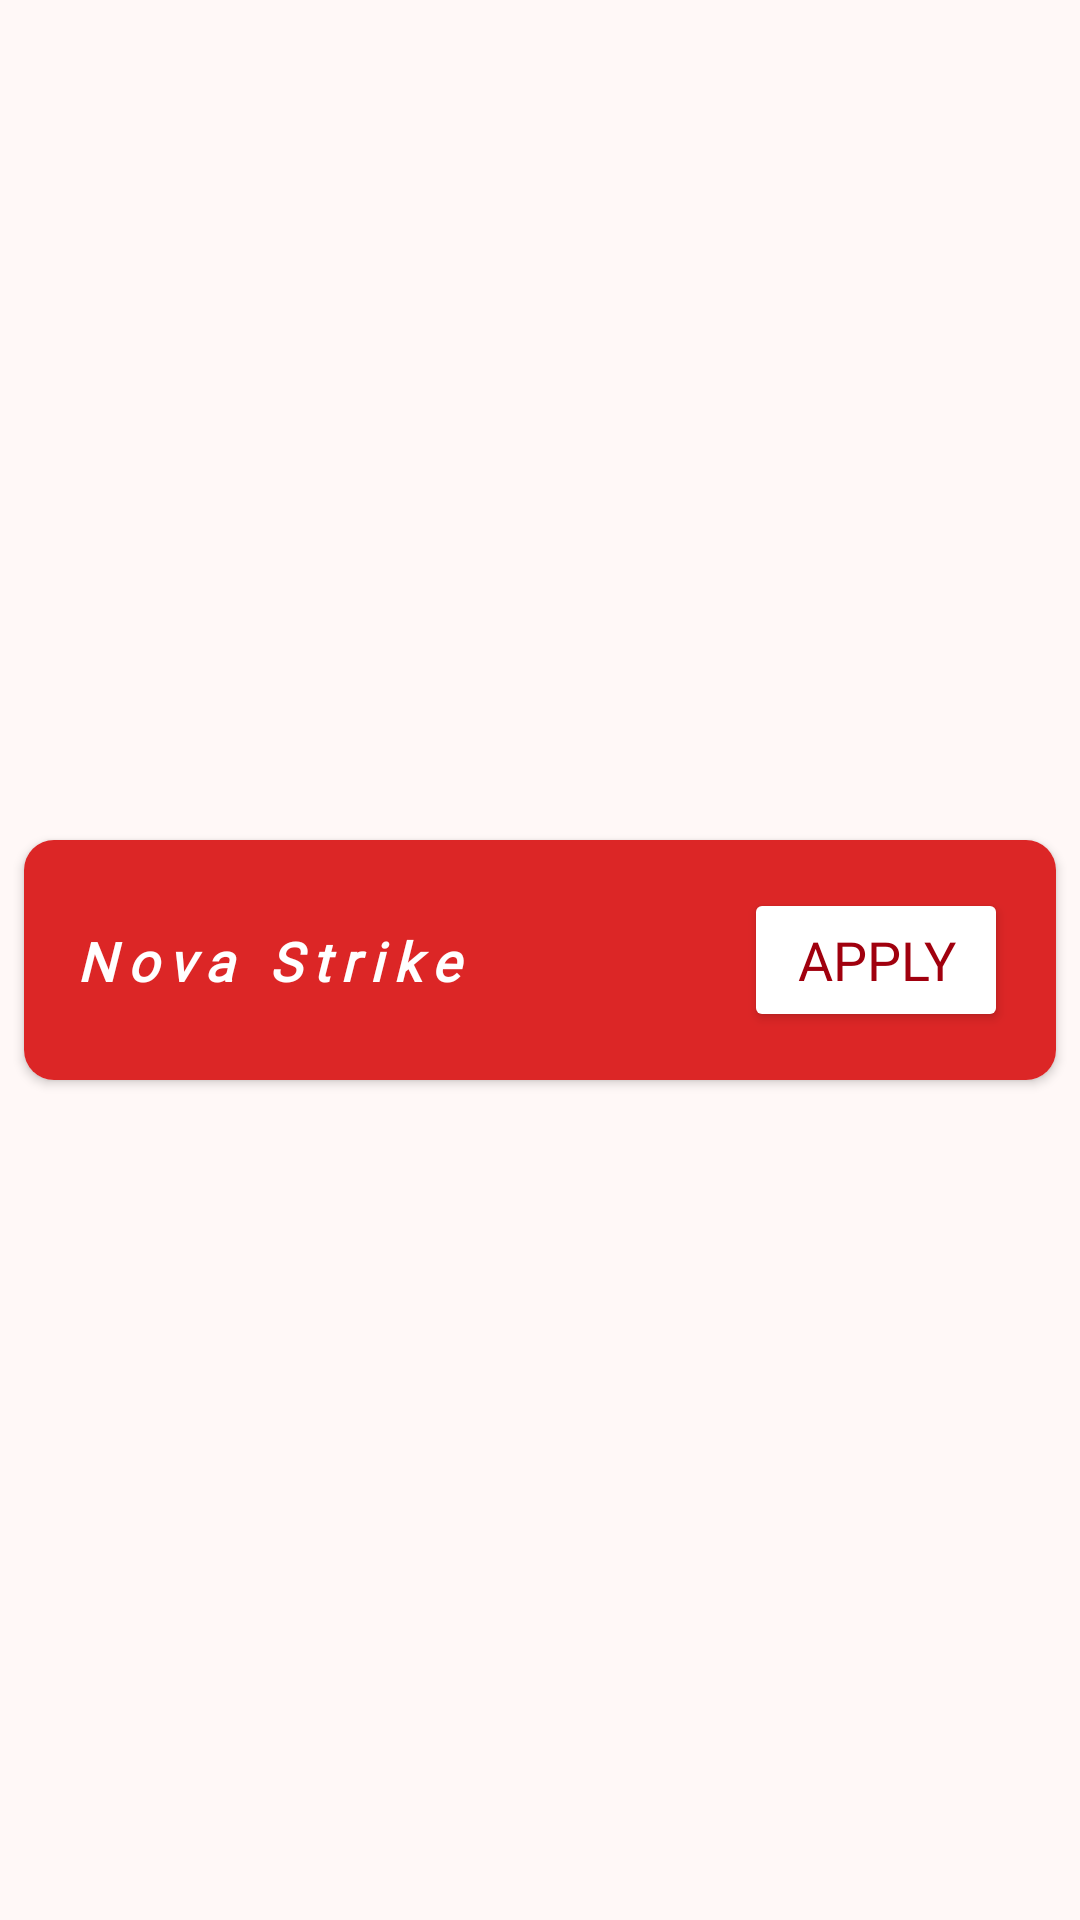

Reconstruct the res/layout file that produces this screen, plus the resources it refers to.
<!-- AndroidManifest.xml: application theme Theme.EsportsApp -->
<!-- res/layout/team_apply_card.xml -->
<?xml version="1.0" encoding="utf-8"?>
<androidx.constraintlayout.widget.ConstraintLayout xmlns:android="http://schemas.android.com/apk/res/android"
    xmlns:app="http://schemas.android.com/apk/res-auto"
    xmlns:tools="http://schemas.android.com/tools"
    android:layout_width="match_parent"
    android:layout_height="wrap_content">

    <androidx.cardview.widget.CardView
        android:id="@+id/cardView"
        android:layout_width="0dp"
        android:layout_height="wrap_content"
        android:layout_marginStart="8dp"
        android:layout_marginTop="16dp"
        android:layout_marginEnd="8dp"
        android:layout_marginBottom="16dp"
        app:cardCornerRadius="10dp"
        app:layout_constraintBottom_toBottomOf="parent"
        app:layout_constraintEnd_toEndOf="parent"
        app:layout_constraintStart_toStartOf="parent"
        app:layout_constraintTop_toTopOf="parent">

        <androidx.constraintlayout.widget.ConstraintLayout
            android:layout_width="match_parent"
            android:layout_height="match_parent"
            android:background="@color/primary_red">

            <TextView
                android:id="@+id/tvGame"
                android:layout_width="220dp"
                android:layout_height="wrap_content"
                android:layout_marginStart="16dp"
                android:layout_marginTop="16dp"
                android:layout_marginBottom="16dp"
                android:layout_weight="1"
                android:autoSizeMaxTextSize="18sp"
                android:autoSizeMinTextSize="12sp"
                android:autoSizeStepGranularity="1sp"
                android:autoSizeTextType="uniform"
                android:fontFamily="@font/montserrat_bold"
                android:letterSpacing="0.2"
                android:text="Nova Strike"
                android:textColor="@color/white"
                android:textSize="18sp"
                android:textStyle="bold|italic"
                app:layout_constraintBottom_toBottomOf="parent"
                app:layout_constraintStart_toStartOf="parent"
                app:layout_constraintTop_toTopOf="parent" />

            <Space
                android:layout_width="wrap_content"
                android:layout_height="wrap_content"
                android:layout_weight="1"
                tools:layout_editor_absoluteX="140dp"
                tools:layout_editor_absoluteY="12dp" />

            <Button
                android:id="@+id/btnApply"
                android:layout_width="wrap_content"
                android:layout_height="wrap_content"
                android:layout_marginTop="16dp"
                android:layout_marginEnd="16dp"
                android:layout_marginBottom="16dp"
                android:layout_weight="1"
                android:backgroundTint="#FFFFFF"
                android:fontFamily="@font/montserrat_bold"
                android:text="Apply"
                android:textColor="@color/md_theme_primary"
                android:textSize="18sp"
                app:cornerRadius="10dp"
                app:layout_constraintBottom_toBottomOf="parent"
                app:layout_constraintEnd_toEndOf="parent"
                app:layout_constraintTop_toTopOf="parent"
                app:strokeColor="@color/black"
                app:strokeWidth="1dp" />
        </androidx.constraintlayout.widget.ConstraintLayout>

    </androidx.cardview.widget.CardView>
</androidx.constraintlayout.widget.ConstraintLayout>
<!-- resources referenced by this layout -->
<resources>
  <color name="black">#FF000000</color>
  <color name="md_theme_primary">#A0000E</color>
  <color name="primary_red">#DC2626</color>
  <color name="white">#FFFFFFFF</color>
  <color name="md_theme_onPrimary">#FFFFFF</color>
  <color name="md_theme_primaryContainer">#DC2626</color>
  <color name="md_theme_onPrimaryContainer">#FFFFFF</color>
  <color name="md_theme_secondary">#242E3E</color>
  <color name="md_theme_onSecondary">#FFFFFF</color>
  <color name="md_theme_secondaryContainer">#465061</color>
  <color name="md_theme_onSecondaryContainer">#E8EFFF</color>
  <color name="md_theme_tertiary">#7B0009</color>
  <color name="md_theme_onTertiary">#FFFFFF</color>
  <color name="md_theme_tertiaryContainer">#AE2B28</color>
  <color name="md_theme_onTertiaryContainer">#FFFFFF</color>
  <color name="md_theme_error">#A40217</color>
  <color name="md_theme_onError">#FFFFFF</color>
  <color name="md_theme_errorContainer">#DA3437</color>
  <color name="md_theme_onErrorContainer">#FFFFFF</color>
  <color name="md_theme_background">#FFF8F7</color>
  <color name="md_theme_onBackground">#281715</color>
  <color name="md_theme_surface">#FCF8FA</color>
  <color name="md_theme_onSurface">#1B1B1D</color>
  <color name="md_theme_surfaceVariant">#E0E3E3</color>
  <color name="md_theme_onSurfaceVariant">#444748</color>
  <color name="md_theme_outline">#747878</color>
  <color name="md_theme_outlineVariant">#C4C7C8</color>
  <color name="md_theme_inverseSurface">#303031</color>
  <color name="md_theme_inverseOnSurface">#F3F0F1</color>
  <color name="md_theme_inversePrimary">#FFB4AB</color>
  <color name="md_theme_primaryFixed">#FFDAD6</color>
  <color name="md_theme_onPrimaryFixed">#410002</color>
  <color name="md_theme_primaryFixedDim">#FFB4AB</color>
  <color name="md_theme_onPrimaryFixedVariant">#93000B</color>
  <color name="md_theme_secondaryFixed">#D9E3F7</color>
  <color name="md_theme_onSecondaryFixed">#121C2A</color>
  <color name="md_theme_secondaryFixedDim">#BDC7DB</color>
  <color name="md_theme_onSecondaryFixedVariant">#3D4757</color>
  <color name="md_theme_tertiaryFixed">#FFDAD6</color>
  <color name="md_theme_onTertiaryFixed">#410002</color>
  <color name="md_theme_tertiaryFixedDim">#FFB4AC</color>
  <color name="md_theme_onTertiaryFixedVariant">#8E1214</color>
  <color name="md_theme_surfaceDim">#DCD9DB</color>
  <color name="md_theme_surfaceBright">#FCF8FA</color>
  <color name="md_theme_surfaceContainerLowest">#FFFFFF</color>
  <color name="md_theme_surfaceContainerLow">#F6F3F4</color>
  <color name="md_theme_surfaceContainer">#F0EDEE</color>
  <color name="md_theme_surfaceContainerHigh">#EAE7E9</color>
  <color name="md_theme_surfaceContainerHighest">#E5E2E3</color>
</resources>
